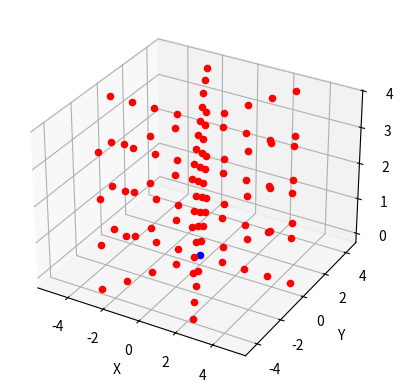

Write the Python code that produced this figure.
import matplotlib.pyplot as plt
from mpl_toolkits.mplot3d import Axes3D
from math import pi
from math import sqrt

def pave_plein(n,a,b,c,x0,y0,z0):
    X = []
    Y = []
    Z = []
    k = int(n**(1/3))
    if (n != k**3):
        k+=1
    dx =  a / (k - 1)
    dy =  b / (k - 1)
    dz =  c / (k - 1)
    #8 points de base
    X.extend([x0,x0,x0,x0,a+x0,a+x0,a+x0,a+x0])
    Y.extend([y0,y0,b+y0,b+y0,y0,y0,b+y0,b+y0])
    Z.extend([z0,c+z0,z0,c+z0,z0,c+z0,z0,c+z0])
    count = 8
    for i in range(k):
        for j in range(k):
            for l in range(k):
                if count < n:  
                    #Testing if it's not the base value
                    if (i == 0):
                        if (j == 0):
                            if (l == 0 or l == k):
                                break;
                        elif(j == k):
                            if (l == 0 or l == k):
                                break;
                    elif (i == k):
                        if (j == 0):
                            if (l == 0 or l == k):
                                break;
                        elif(j == k):
                            if (l == 0 or l == k):
                                break;   
                    #end of testing
                    X.append(x0 + i * dx)
                    Y.append(y0 + j * dy)
                    Z.append(z0 + l * dz)
                    count += 1
                else:
                    break
            if count >= n:
                break
        if count >= n:
            break
    return X, Y, Z

def plot_list_points(X,Y,Z):
    if (len(X) != len(Y) and len(X) != len(Z)):
        raise ValueError("Not the same amount of coordiantes")
    fig = plt.figure()
    ax = fig.add_subplot(111, projection='3d')
    
    ax.scatter(X[0], Y[0], Z[0], c='b', marker='o')
    for i in range(1,len(X)):
        ax.scatter(X[i], Y[i], Z[i], c='r', marker='o')
    
    ax.set_xlabel('X')
    ax.set_ylabel('Y')
    ax.set_zlabel('Z')
    
    plt.show()
    
#X, Y, Z = pave_plein(1000, 10, 10, 10, 0, 0, 0)
#plot_list_points(X, Y, Z)

def factoriel(n):
    if(n<0 or (isinstance(n, int)) == False):
       raise ValueError("can calculate factorial of negative number or a non-int") 
    if (n==0):
        return 1
    return n*factoriel(n-1)

def cosinus(x):
    cos = 0
    k = 0
    term = ((-1)**k) * ((x ** (2*k))/(factoriel(2*k)))
    max_terms = 20 
    while (abs(term) > 1e-10 and k < max_terms):
        cos += term
        k += 1
        term  = ((-1)**k) * ((x ** (2*k))/(factoriel(2*k)))
    return cos

def sinus(x):
    sin = 0
    k = 0
    term = ((-1)**k) * ((x ** (2*k+1))/(factoriel(2*k+1)))
    max_terms = 20 
    while (abs(term) > 1e-10 and k < max_terms):
        sin += term
        k += 1
        term  = ((-1)**k) * ((x ** (2*k+1))/(factoriel(2*k+1)))
    return sin

def cercle_plein(R,x0,y0,z0, n, maxOutercircle=6):
    #on cap le nombre de points sur l'exterieur du cercle à 6 (arbitraire)
    X,Y,Z = [],[],[]
    X.append(x0)
    Y.append(y0)
    Z.append(z0)
    count = 1
    baseAngle = 2*pi
    nb_angle = 0
    if (n-1<=maxOutercircle):
        baseAngle /= (n-1)
        nb_angle = (n-1)
    else :
        baseAngle /= maxOutercircle
        nb_angle = maxOutercircle
    nb_r = 1
    if (n>maxOutercircle+1):
        nb_r = (n-1) // maxOutercircle
        if ((n-1) % maxOutercircle != 0):
            nb_r += 1
    r = R / nb_r
    for i in range(1,nb_r + 1):
        for j in range (nb_angle):
            if (count >= n):
                break
            X.append(x0 + r*i * cosinus(baseAngle*j))
            Y.append(y0 + r*i * sinus(baseAngle*j))
            Z.append(z0)
            count +=1
        if (count >= n):
                break
    return X,Y,Z

def cylindre_plein(R,h,x0,y0,z0,n,nb_h,maxOutercircle=6):
    X,Y,Z=[],[],[]
    h_variation = h / nb_h
    nb_circle = n//nb_h
    for i in range (nb_h):
        x,y,z = cercle_plein(R,x0,y0,z0+h_variation*i, nb_circle, maxOutercircle)
        X.extend(x)
        Y.extend(y)
        Z.extend(z)
    return X,Y,Z
        
    

X, Y, Z = cylindre_plein(5, 5,0, 0, 0,100, 4)
plot_list_points(X, Y, Z)

    